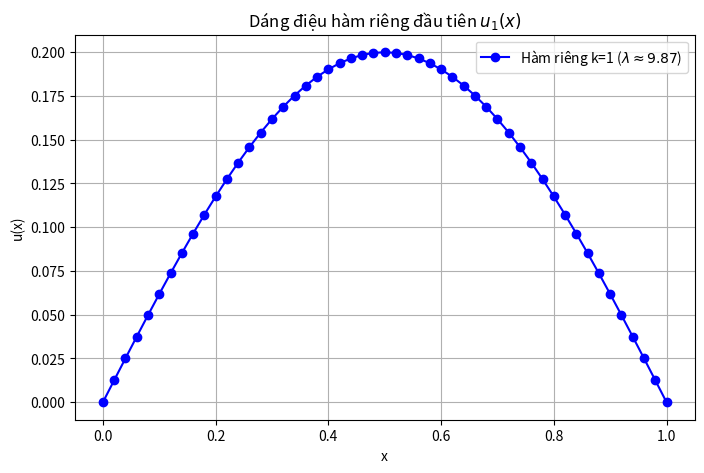

Write the Python code that produced this figure.
import numpy as np
from scipy.linalg import eig
import matplotlib.pyplot as plt

def solve_eigenvalue_program(L, N, p_func, q_func, r_func):
    """
    Giải bài toán giá trị riêng: -[p(x)u']' - q(x)u = lambda * r(x) * u
    Sử dụng công thức sai phân chính xác từ hình ảnh cung cấp.
    
    Inputs:
        L: Độ dài đoạn [0, L]
        N: Số khoảng chia
        p_func, q_func, r_func: Các hàm số p(x), q(x), r(x)
    Outputs:
        eigenvalues: Các giá trị riêng tìm được (sắp xếp tăng dần)
        eigenvectors: Các vector riêng tương ứng
        x_grid: Lưới điểm x
    """
    # 1. Thiết lập lưới
    h = L / N
    x_grid = np.linspace(0, L, N + 1)
    
    # Ma trận K sẽ có kích thước (N-1) x (N-1) 
    # (Do điều kiện biên u0 = uN = 0, ta chỉ tìm u1...u_{N-1})
    size = N - 1
    K = np.zeros((size, size))
    
    # 2. Xây dựng Ma trận K dựa trên công thức a_i, b_i, c_i
    for i in range(size):
        # Chỉ số thực tế của nút lưới là i+1 (vì i chạy từ 0..N-2 tương ứng u1..u_{N-1})
        idx_real = i + 1 
        xi = x_grid[idx_real]
        
        # Tính toán các giá trị hàm tại điểm xi và điểm bán nguyên
        p_minus = p_func(xi - h/2)  # p(xi - h/2)
        p_plus  = p_func(xi + h/2)  # p(xi + h/2)
        r_val   = r_func(xi)        # r(xi)
        q_val   = q_func(xi)        # q(xi)
        
        # --- ÁP DỤNG CÔNG THỨC TRONG ẢNH ---
        # Hệ số a_i (đi với u_{i-1})
        ai = -p_minus / ((h**2) * r_val)
        
        # Hệ số b_i (đi với u_i) - Lưu ý dấu trừ của q/r
        bi = (p_plus + p_minus) / ((h**2) * r_val) - (q_val / r_val)
        
        # Hệ số c_i (đi với u_{i+1})
        ci = -p_plus / ((h**2) * r_val)
        
        # Điền vào ma trận K (Phương trình: a*u_{i-1} + (b-lambda)u_i + c*u_{i+1} = 0 => K*u = lambda*u)
        # Đường chéo chính
        K[i, i] = bi
        
        # Đường chéo dưới (liên quan u_{i-1})
        if i > 0:
            K[i, i-1] = ai
            
        # Đường chéo trên (liên quan u_{i+1})
        if i < size - 1:
            K[i, i+1] = ci
            
    # 3. Giải bài toán giá trị riêng của ma trận K
    # Dùng hàm eig để tìm toàn bộ
    print("Kích thước ma trận K: ", K.shape)
    print(K)
    vals, vecs = eig(K)
    matrixK = K[1:-1, 1:-1]
    print("Kích thước ma trận matrixK: ", matrixK.shape)
    
    char_poly_coeffs = np.poly(matrixK)
    print("Đa thức đặc trưng: ", char_poly_coeffs)
    eigenvl = np.roots(char_poly_coeffs)
    # Loại bỏ phần ảo
    eigenvl = eigenvl.real
    # Loại bỏ trùng lặp
    eigenvl = np.unique(eigenvl)
    print("Giá trị riêng: ")
    for i in eigenvl:
        print(f"{i:>6.4f}")
    # Lọc kết quả: Chỉ lấy phần thực (về lý thuyết Sturm-Liouville lambda là số thực)
    vals = np.real(vals)
    
    # Sắp xếp từ bé đến lớn
    idx_sorted = np.argsort(vals)
    vals = vals[idx_sorted]
    vecs = vecs[:, idx_sorted]
    
    return vals, vecs, x_grid

# =======================================================
# VÍ DỤ KIỂM CHỨNG (Bài toán dây rung cơ bản)
# Phương trình: -u'' = lambda * u  trên [0, 1]
# Nghiệm lý thuyết: lambda_k = (k * pi)^2  => 9.86, 39.47, 88.82...
# =======================================================

# Định nghĩa các hàm p, q, r cho phương trình -u'' = lambda u
# So sánh với dạng tổng quát -[p u']' - q u = lambda r u
# Ta có: p=1, q=0, r=1
def p(x): return 1.0
def q(x): return 0.0
def r(x): return 1.0

# Chạy chương trình
L_test = 1.0
N_test = 50 # Số điểm chia
lambdas, modes, x = solve_eigenvalue_program(L_test, N_test, p, q, r)

# In kết quả
print(f"--- KẾT QUẢ TÌM GIÁ TRỊ RIÊNG (N={N_test}) ---")
print(f"{'Mode k':<10} | {'Lambda Tính toán':<20} | {'Lambda Lý thuyết':<20} | {'Sai số':<10}")
print("-" * 70)

for k in range(5): # In 5 giá trị đầu tiên
    val_calc = lambdas[k]
    val_true = ((k + 1) * np.pi) ** 2
    error = abs(val_calc - val_true)
    print(f"{k+1:<10} | {val_calc:<20.4f} | {val_true:<20.4f} | {error:<10.4f}")

# Vẽ đồ thị hàm riêng đầu tiên (u1)
# Thêm điểm biên 0 vào đầu và cuối để vẽ cho đẹp
u_plot = np.concatenate(([0], np.real(modes[:, 0]), [0]))
plt.figure(figsize=(8, 5))
plt.plot(x, u_plot, 'b-o', label=f'Hàm riêng k=1 ($\lambda \\approx {lambdas[0]:.2f}$)')
plt.title("Dáng điệu hàm riêng đầu tiên $u_1(x)$")
plt.xlabel("x")
plt.ylabel("u(x)")
plt.grid(True)
plt.legend()
plt.show()